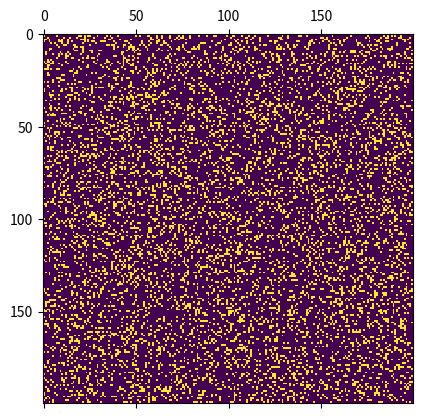

The matplotlib source for this figure:
import matplotlib.pyplot as plt # Plot the graphs
import numpy # Number stuff
import matplotlib.animation as anim # Animation

# Grid settings
N = 200
on = 255
off = 0
vals = [on, off]

# Populate the grid
grid = numpy.random.choice(vals, N*N, p=[.2, .8]).reshape(N,N)

def update(data):
    global grid
    # Copy Grid
    newGrid = grid.copy()
    for i in range(N):
        for j in range(N):
            total = (grid[i, (j-1)%N] + grid[i, (j+1)%N] + 
                grid[(i-1)%N, j] + grid[(i+1)%N, j] + 
                grid[(i-1)%N, (j-1)%N] + grid[(i-1)%N, (j+1)%N] + 
                grid[(i+1)%N, (j-1)%N] + grid[(i+1)%N, (j+1)%N])/255
            # Apply Conway's rules
            if grid[i, j] == on:
                if (total < 2) or (total >3):
                    newGrid[i, j] = off
            else:
                if total == 3:
                    newGrid[i, j] = on
    # Update the data
    mat.set_data(newGrid)
    grid = newGrid
    return [mat]

# Set up animation
fig, ax = plt.subplots()
mat = ax.matshow(grid)
ani = anim.FuncAnimation(fig, update, interval=50,
                              save_count=50)
plt.show()